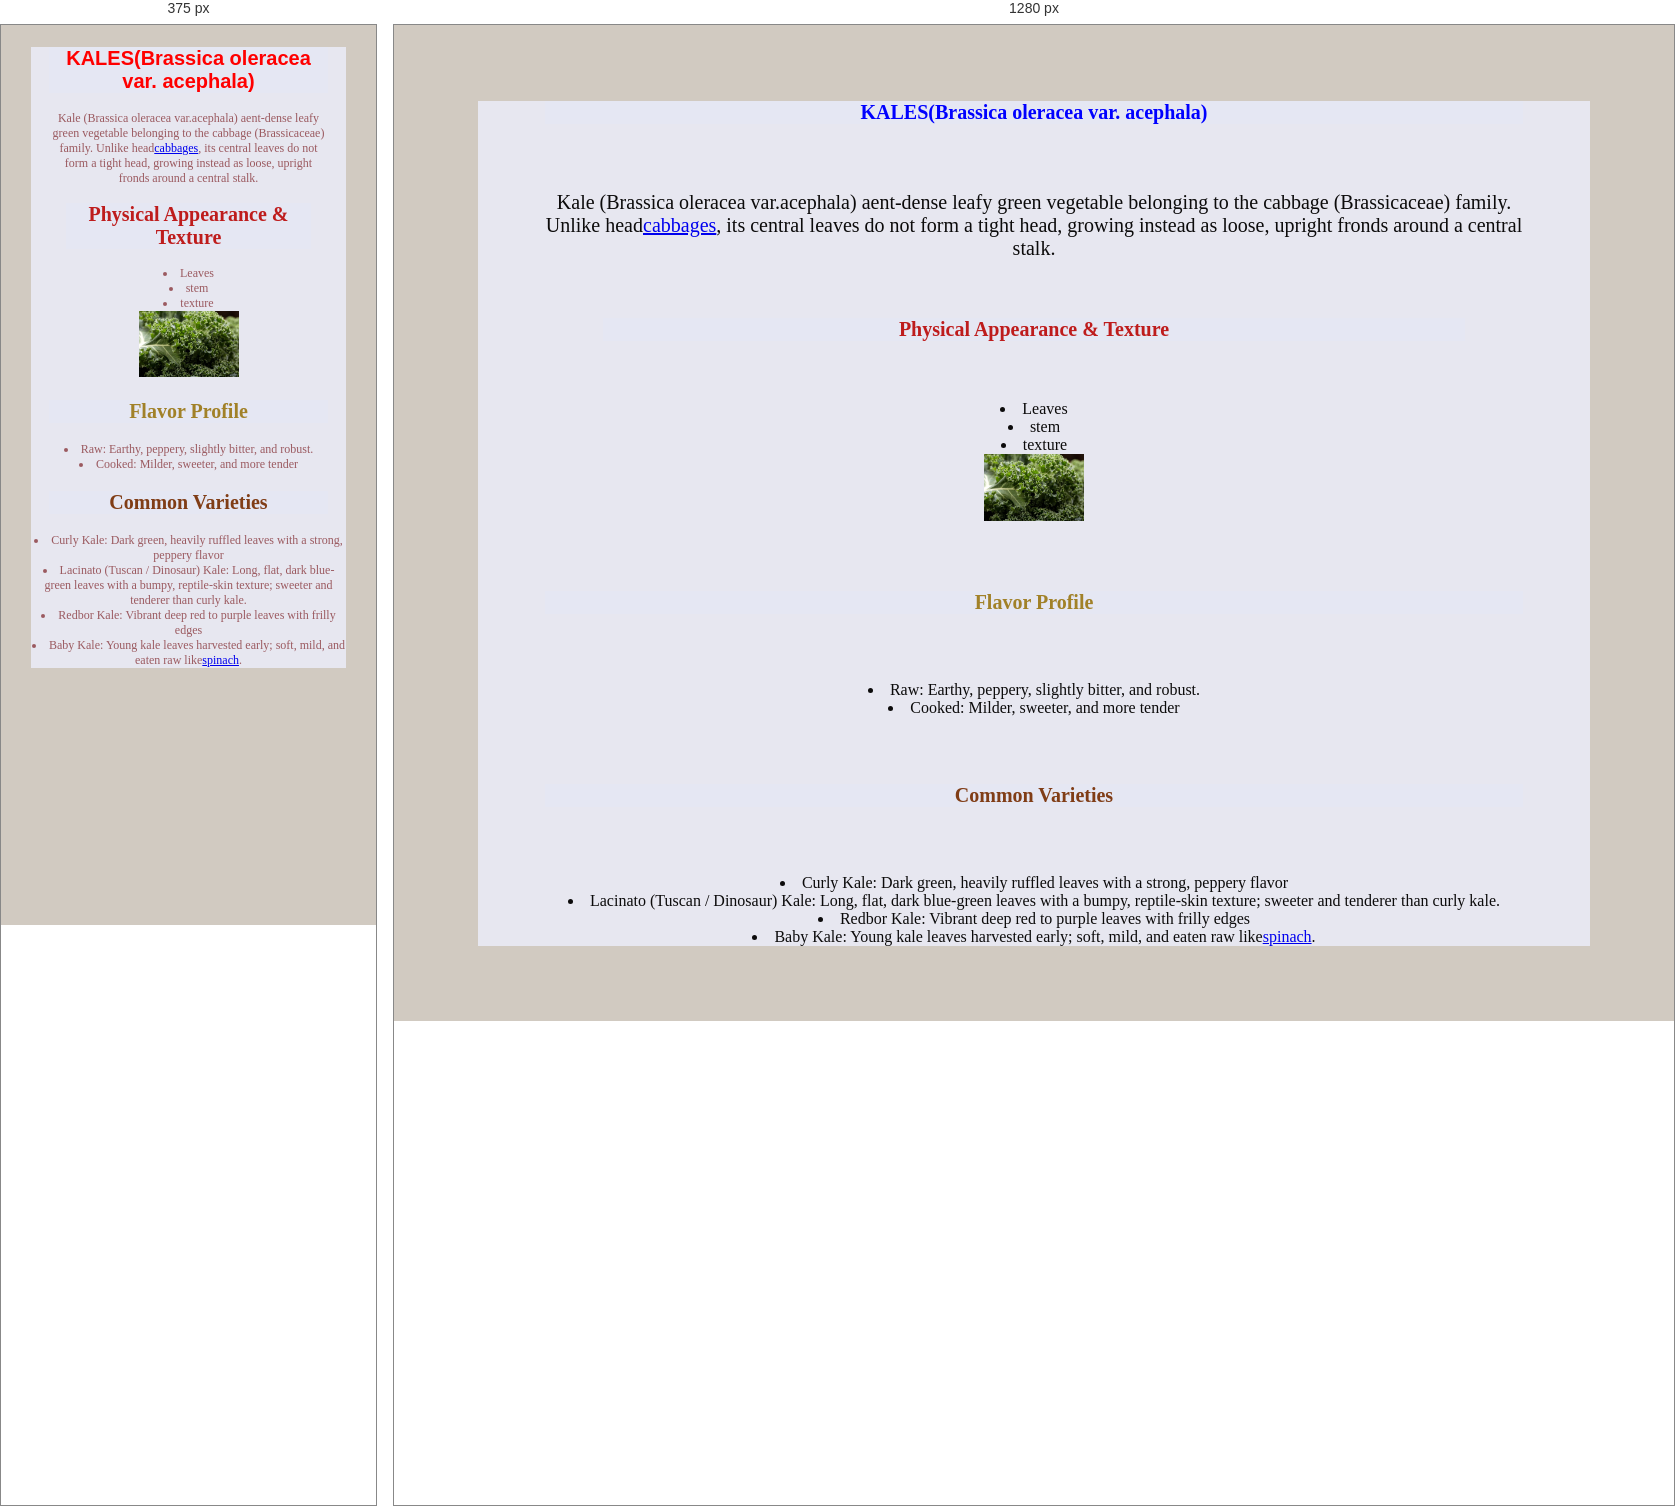
Rendered at 375 px and 1280 px, left to right.

<!-- file: kales.html -->
<!DOCTYPE html>
<html lang="en">
<head>
    <meta charset="UTF-8">
    <meta name="viewport" content="width=device-width, initial-scale=1.0">
    <title>kales</title>
    <link rel="stylesheet" href="farm.css">
</head>
<body style="background-color: rgb(209, 202, 193);">
    <div class="one">
    <h1 class="two">KALES(Brassica oleracea var. acephala)</h1>
    <div class="one">
    <p>Kale (Brassica oleracea var.acephala) aent-dense leafy green vegetable
        belonging to the cabbage (Brassicaceae) family. Unlike head<a href="cabbage.html">cabbages</a>,
        its central leaves do not form a tight head, growing instead as loose, upright fronds
        around a central stalk.</p>
     <h1 class="three">Physical Appearance & Texture</h1>
     <li>Leaves</li> 
     <li>stem</li>
     <li>texture</li>
              <img src="images (2).jpg" alt="kales" width="205"><a href="kales.html"></a></div>  
     <h2 class="four">Flavor Profile</h2> 
     <li>Raw: Earthy, peppery, slightly bitter, and robust.</li> 
     <li>Cooked: Milder, sweeter, and more tender</li>
     <h3 class="five">Common Varieties</h3>
     <li>Curly Kale: Dark green, heavily ruffled leaves with a strong, peppery flavor</li>
     <li>Lacinato (Tuscan / Dinosaur) Kale: Long, flat, dark blue-green leaves with a bumpy, reptile-skin texture; sweeter and tenderer than curly kale.</li>
     <li>Redbor Kale: Vibrant deep red to purple leaves with frilly edges</li> 
     <li>Baby Kale: Young kale leaves harvested early; soft, mild, and eaten raw like<a href="spinach.html">spinach</a>.</li>
     </div> 
</body>
</html>

/* @media block from farm.css */
@media screen and(max-width: 500px){
    .body{
        color: rgb(63, 35, 219);
         }
    p {
        font-size: 12px;
    }
}

/* @media block from farm.css */
@media screen and (max-width:500px) {
    .one{
        color: rgb(155, 90, 96); 
        font-size: 12px;
    p{
        font-size: 12px;
    } 
         }
@media ( orientation: portrait) {
    .two{
        color: red;
        font-family:'Franklin Gothic Medium', 'Arial Narrow', Arial, sans-serif;}
}
   
}